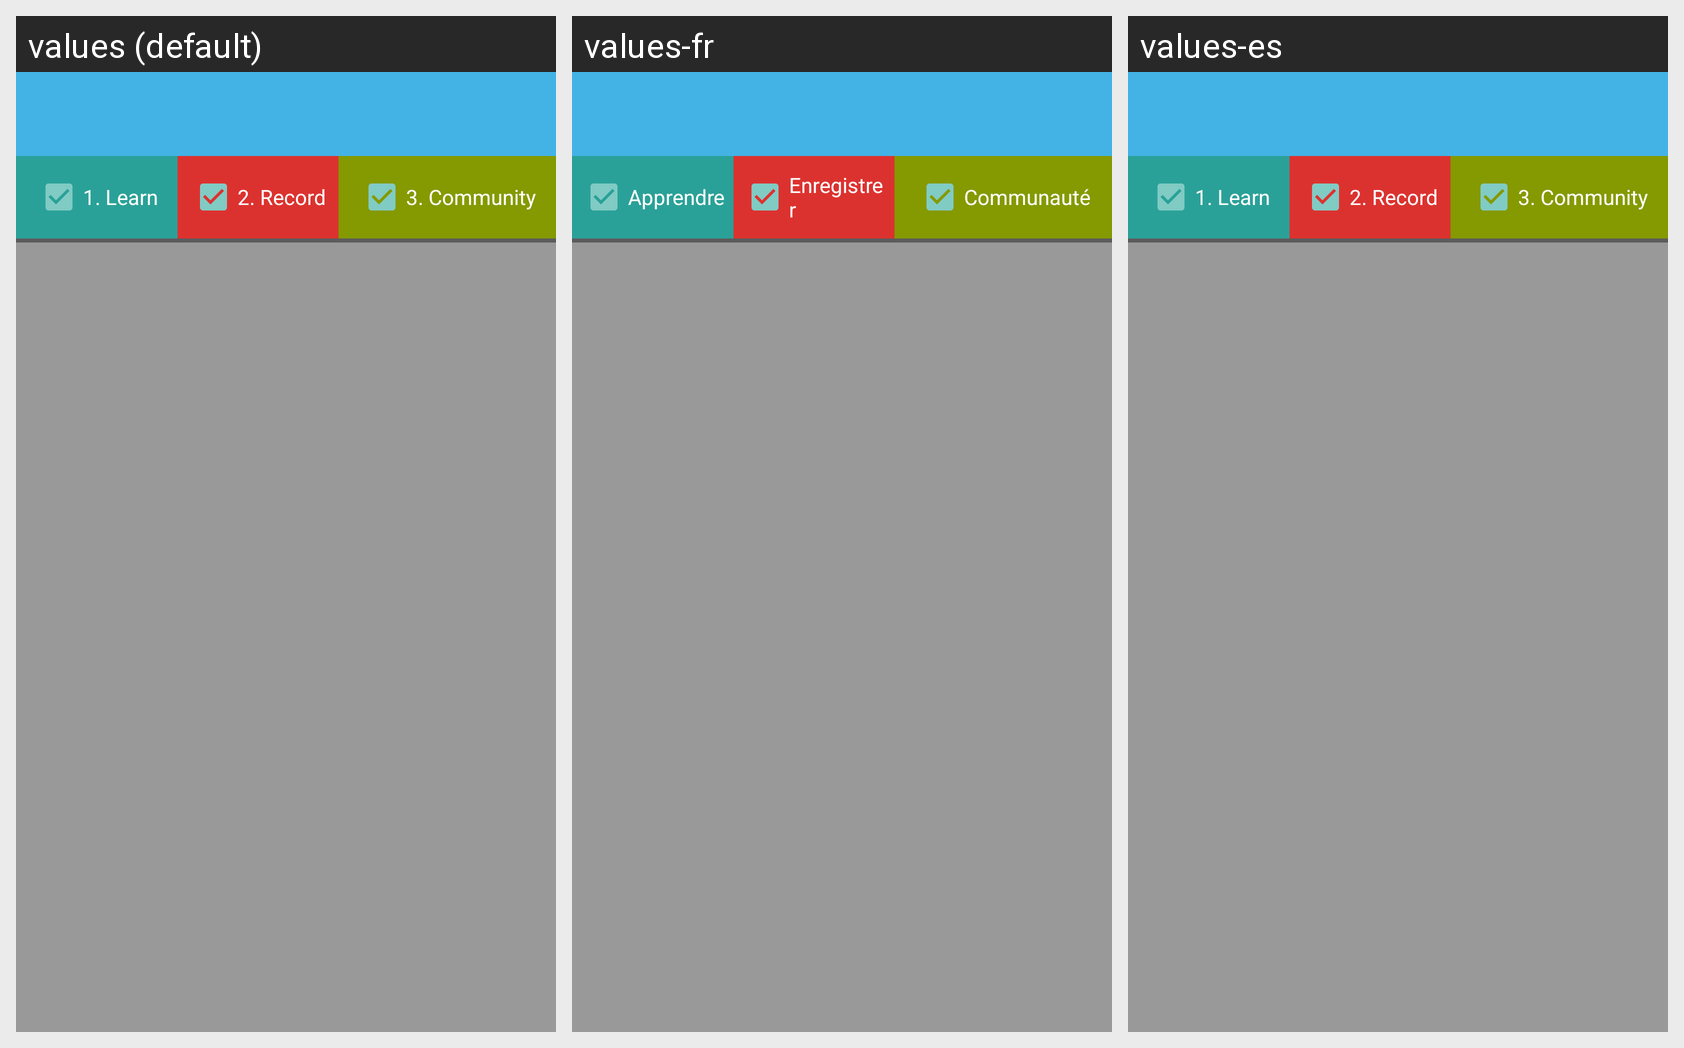

The same Android screen rendered under several of its app's locales, left to right. List the strings drawn on it with the default value and each locale's translation.
Android screen res/layout/activity_log_view.xml rendered under 3 locales, left to right: values (default), values-fr, values-es. Device: Nexus 5 (rendered at 1080×1920; each locale shown at half size, 540×960, under a caption strip naming it); theme AppTheme.
Strings drawn on this screen, with the default value and each locale's value (text and hints the layout hard-codes, and strings that could not be matched under every locale, appear in the picture but are not listed):

learn_title
  values: 1. Learn
  values-fr: Apprendre
  values-es: 1. Learn  [not translated; the default value is used]

translate_revise_title
  values: 2. Record
  values-fr: Enregistrer
  values-es: 2. Record  [not translated; the default value is used]

community_work_title
  values: 3. Community
  values-fr: Communauté
  values-es: 3. Community  [not translated; the default value is used]
